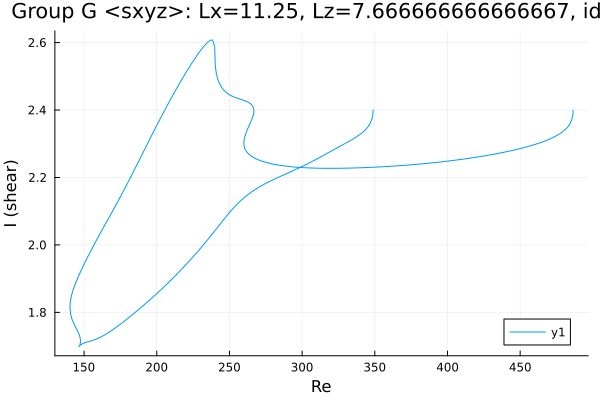

Values plotted in this chart, from the file beside it:
Re, shear
486.4, 2.4
486.4, 2.4
486.4, 2.4
486.4, 2.4
486.4, 2.4
486.4, 2.4
486.4, 2.4
486.4, 2.399
486.4, 2.398
486.4, 2.397
486.4, 2.394
486.4, 2.391
486.2, 2.385
485.5, 2.371
484.1, 2.358
482.7, 2.35
481.7, 2.345
480.3, 2.339
478.9, 2.335
477.5, 2.33
476.1, 2.327
474.7, 2.323
473.2, 2.32
471.8, 2.317
470.4, 2.314
469, 2.312
467.6, 2.309
466.2, 2.307
464.8, 2.305
463.3, 2.302
461.9, 2.3
460.5, 2.298
459.1, 2.296
457.7, 2.295
456.3, 2.293
454.9, 2.291
453.4, 2.289
452, 2.288
450.6, 2.286
449.2, 2.285
447.8, 2.283
446.4, 2.282
445, 2.28
443.5, 2.279
442.1, 2.278
440.7, 2.276
439.3, 2.275
437.9, 2.274
436.5, 2.273
435.1, 2.272
433.7, 2.27
432.2, 2.269
430.8, 2.268
430.6, 2.268
429.2, 2.267
427.8, 2.266
426.4, 2.265
425, 2.264
423.5, 2.263
422.1, 2.262
... 618 more rows
